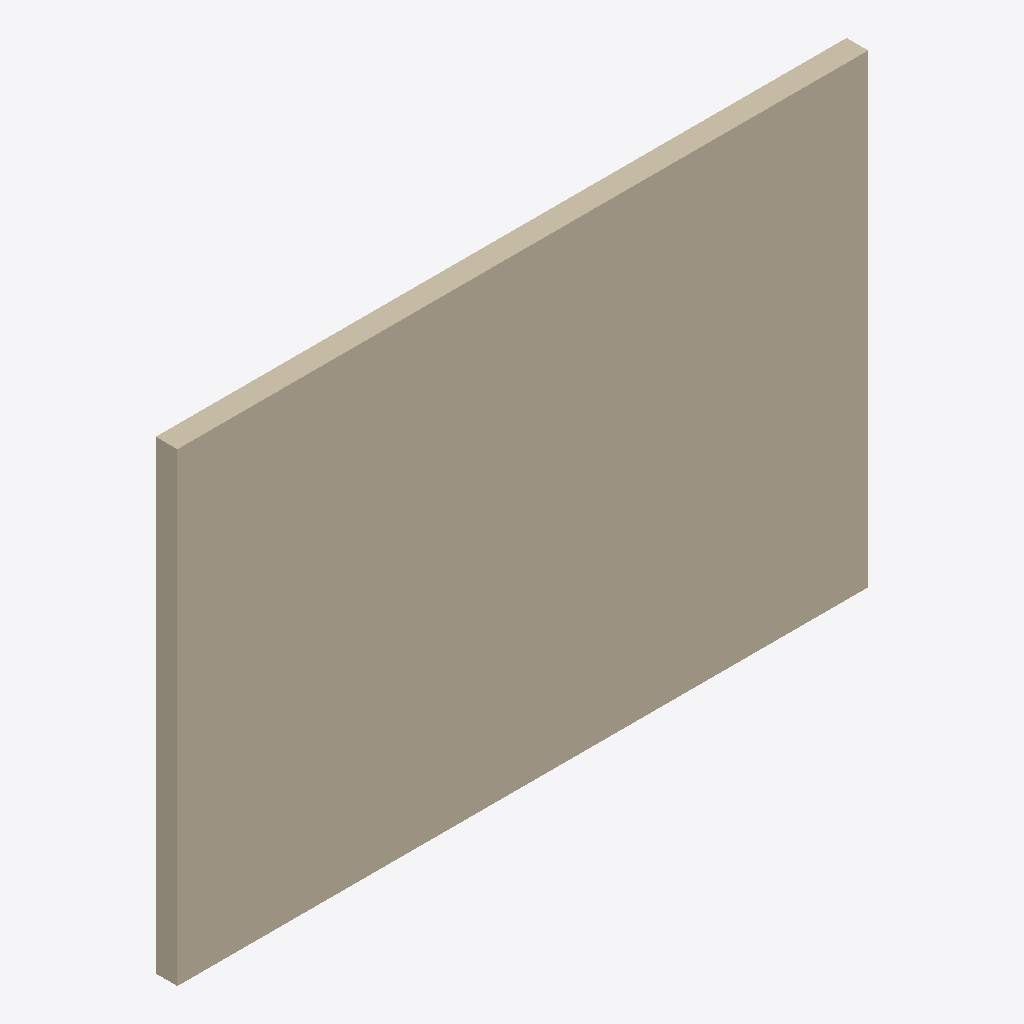
Isometric view of an IFC building model (IFC-SPF (STEP), schema IFC4, length unit millimetre), seen from the south-west, elements coloured by IFC class: 1 wall (beige).
Extent 4.5 m × 0.1 m × 3.0 m (x, y, z). Storeys (3): Top Foundation at -0.40 m; Ground Floor at 0.00 m; First Floor at 3.10 m. Elements (1): 1 IfcWall.

HEADER;
FILE_DESCRIPTION(('ViewDefinition [CoordinationView_V2.0]','ExchangeRequirement [Architecture]'),'2;1');
FILE_NAME('model.ifc','2026-04-14T19:16:40',('User'),('Open 2D Studio'),'Open 2D Studio IFC Generator 1.0','Open 2D Studio 1.0','');
FILE_SCHEMA(('IFC4'));
ENDSEC;
DATA;
#24=IFCPROJECT('OUp1WcRikrWGO6PazMQz1E',#6,'Open 2D Studio Project',$,$,$,$,(#21),#15);
#30=IFCSITE('toljnfOaPzLH5bJO95CiFu',#6,'My Site',$,$,#29,$,$,.ELEMENT.,$,$,$,$,$);
#34=IFCBUILDING('VZgpvZ4CoxgLmjCCkiHY6m',#6,'My Building',$,$,#33,$,$,.ELEMENT.,$,$,$);
#38=IFCBUILDINGSTOREY('dYLwa1IDVwa1ipgwa16Qsw',#6,'Top Foundation',$,$,#37,$,$,.ELEMENT.,-400.0);
#42=IFCBUILDINGSTOREY('KSLwa1$6Vwa1Pjgwa1pJsw',#6,'Ground Floor',$,$,#41,$,$,.ELEMENT.,0.0);
#46=IFCBUILDINGSTOREY('rRLwa1W6Vwa1wigwa1KJsw',#6,'First Floor',$,$,#45,$,$,.ELEMENT.,3100.0);
#108=IFCWALL('JOAqJF7IqJwnRqJbSbqJG7',#6,'Wall',$,$,#107,#103,$,$);
ENDSEC;
